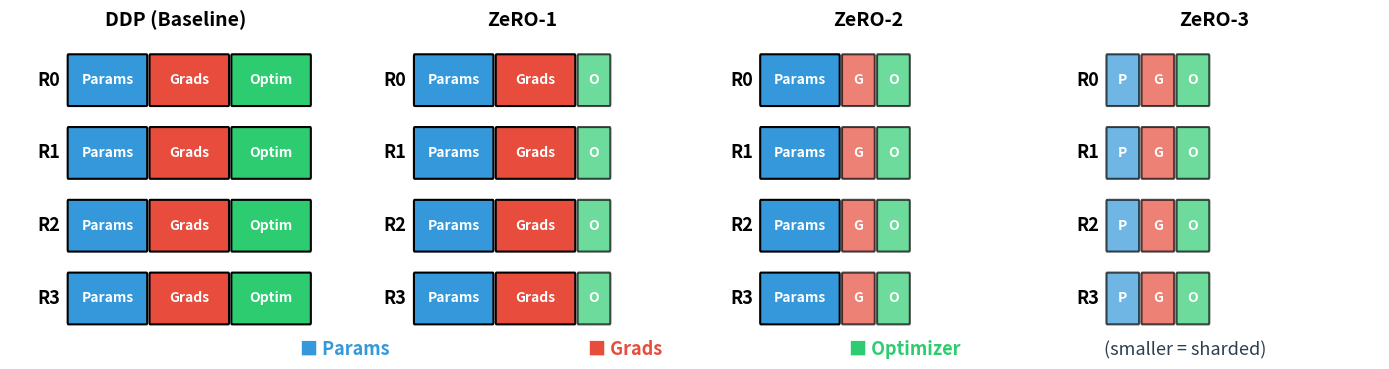

Recreate this plot in Python. (Note: this script raises an exception after producing the figure.)
"""
ZeRO Stages Comparison: Memory layout across ZeRO-1, ZeRO-2, ZeRO-3.
Shows what each GPU stores at each stage.
"""
import os
import matplotlib.pyplot as plt
import matplotlib.patches as patches

COLORS = {
    "params": "#3498db",
    "grads": "#e74c3c", 
    "optimizer": "#2ecc71",
    "sharded": "#9b59b6",
    "text": "#2c3e50",
}

def draw_block(ax, x, y, w, h, color, label="", fontsize=13, alpha=1.0):
    rect = patches.FancyBboxPatch(
        (x, y), w, h,
        boxstyle="round,pad=0.02",
        linewidth=1.5, edgecolor="black", facecolor=color, alpha=alpha
    )
    ax.add_patch(rect)
    if label:
        ax.text(x + w/2, y + h/2, label, ha="center", va="center", 
                fontsize=fontsize, fontweight="bold", color="white")

def draw_gpu_row(ax, y, params_sharded, grads_sharded, opt_sharded, gpu_label):
    """Draw a single GPU's memory layout."""
    x = 1.0
    block_h = 0.6
    spacing = 0.1
    
    # GPU label
    ax.text(0.5, y + block_h/2, gpu_label, ha="center", va="center", 
            fontsize=13, fontweight="bold")
    
    # Parameters
    if params_sharded:
        draw_block(ax, x, y, 0.8, block_h, COLORS["params"], "P", 10, alpha=0.7)
    else:
        draw_block(ax, x, y, 2.0, block_h, COLORS["params"], "Params", 10)
    
    # Gradients
    grad_x = x + (0.9 if params_sharded else 2.1)
    if grads_sharded:
        draw_block(ax, grad_x, y, 0.8, block_h, COLORS["grads"], "G", 10, alpha=0.7)
    else:
        draw_block(ax, grad_x, y, 2.0, block_h, COLORS["grads"], "Grads", 10)
    
    # Optimizer states
    opt_x = grad_x + (0.9 if grads_sharded else 2.1)
    if opt_sharded:
        draw_block(ax, opt_x, y, 0.8, block_h, COLORS["optimizer"], "O", 10, alpha=0.7)
    else:
        draw_block(ax, opt_x, y, 2.0, block_h, COLORS["optimizer"], "Optim", 10)

def panel_ddp(ax):
    ax.set_xlim(-0.5, 8)
    ax.set_ylim(0, 3.8)
    ax.axis("off")
    ax.set_title("DDP (Baseline)", fontsize=14, fontweight="bold", pad=10)
    
    for i in range(4):
        draw_gpu_row(ax, 3 - i * 0.9, False, False, False, f"R{i}")

def panel_zero1(ax):
    ax.set_xlim(-0.5, 8)
    ax.set_ylim(0, 3.8)
    ax.axis("off")
    ax.set_title("ZeRO-1", fontsize=14, fontweight="bold", pad=10)
    
    for i in range(4):
        draw_gpu_row(ax, 3 - i * 0.9, False, False, True, f"R{i}")

def panel_zero2(ax):
    ax.set_xlim(-0.5, 8)
    ax.set_ylim(0, 3.8)
    ax.axis("off")
    ax.set_title("ZeRO-2", fontsize=14, fontweight="bold", pad=10)
    
    for i in range(4):
        draw_gpu_row(ax, 3 - i * 0.9, False, True, True, f"R{i}")

def panel_zero3(ax):
    ax.set_xlim(-0.5, 8)
    ax.set_ylim(0, 3.8)
    ax.axis("off")
    ax.set_title("ZeRO-3", fontsize=14, fontweight="bold", pad=10)
    
    for i in range(4):
        draw_gpu_row(ax, 3 - i * 0.9, True, True, True, f"R{i}")

def main():
    fig, axes = plt.subplots(1, 4, figsize=(14, 4))
    
    panel_ddp(axes[0])
    panel_zero1(axes[1])
    panel_zero2(axes[2])
    panel_zero3(axes[3])
    
    # Legend
    legend_y = 0.1
    fig.text(0.25, legend_y, "■ Params", color=COLORS["params"], fontsize=13, 
             ha="center", fontweight="bold")
    fig.text(0.45, legend_y, "■ Grads", color=COLORS["grads"], fontsize=13,
             ha="center", fontweight="bold")
    fig.text(0.65, legend_y, "■ Optimizer", color=COLORS["optimizer"], fontsize=13,
             ha="center", fontweight="bold")
    fig.text(0.85, legend_y, "(smaller = sharded)", color=COLORS["text"], fontsize=13,
             ha="center", style="italic")
    
    plt.tight_layout()
    plt.subplots_adjust(bottom=0.12)
    
    script_dir = os.path.dirname(os.path.abspath(__file__))
    script_name = os.path.splitext(os.path.basename(__file__))[0]
    output_path = os.path.join(script_dir, f"{script_name}.png")
    plt.savefig(
        output_path,
        dpi=300,
        bbox_inches="tight",
        facecolor="white",
        edgecolor="none",
        pad_inches=0.08,
    )
    print(f"Saved figure to: {output_path}")
    plt.close()

if __name__ == "__main__":
    main()
